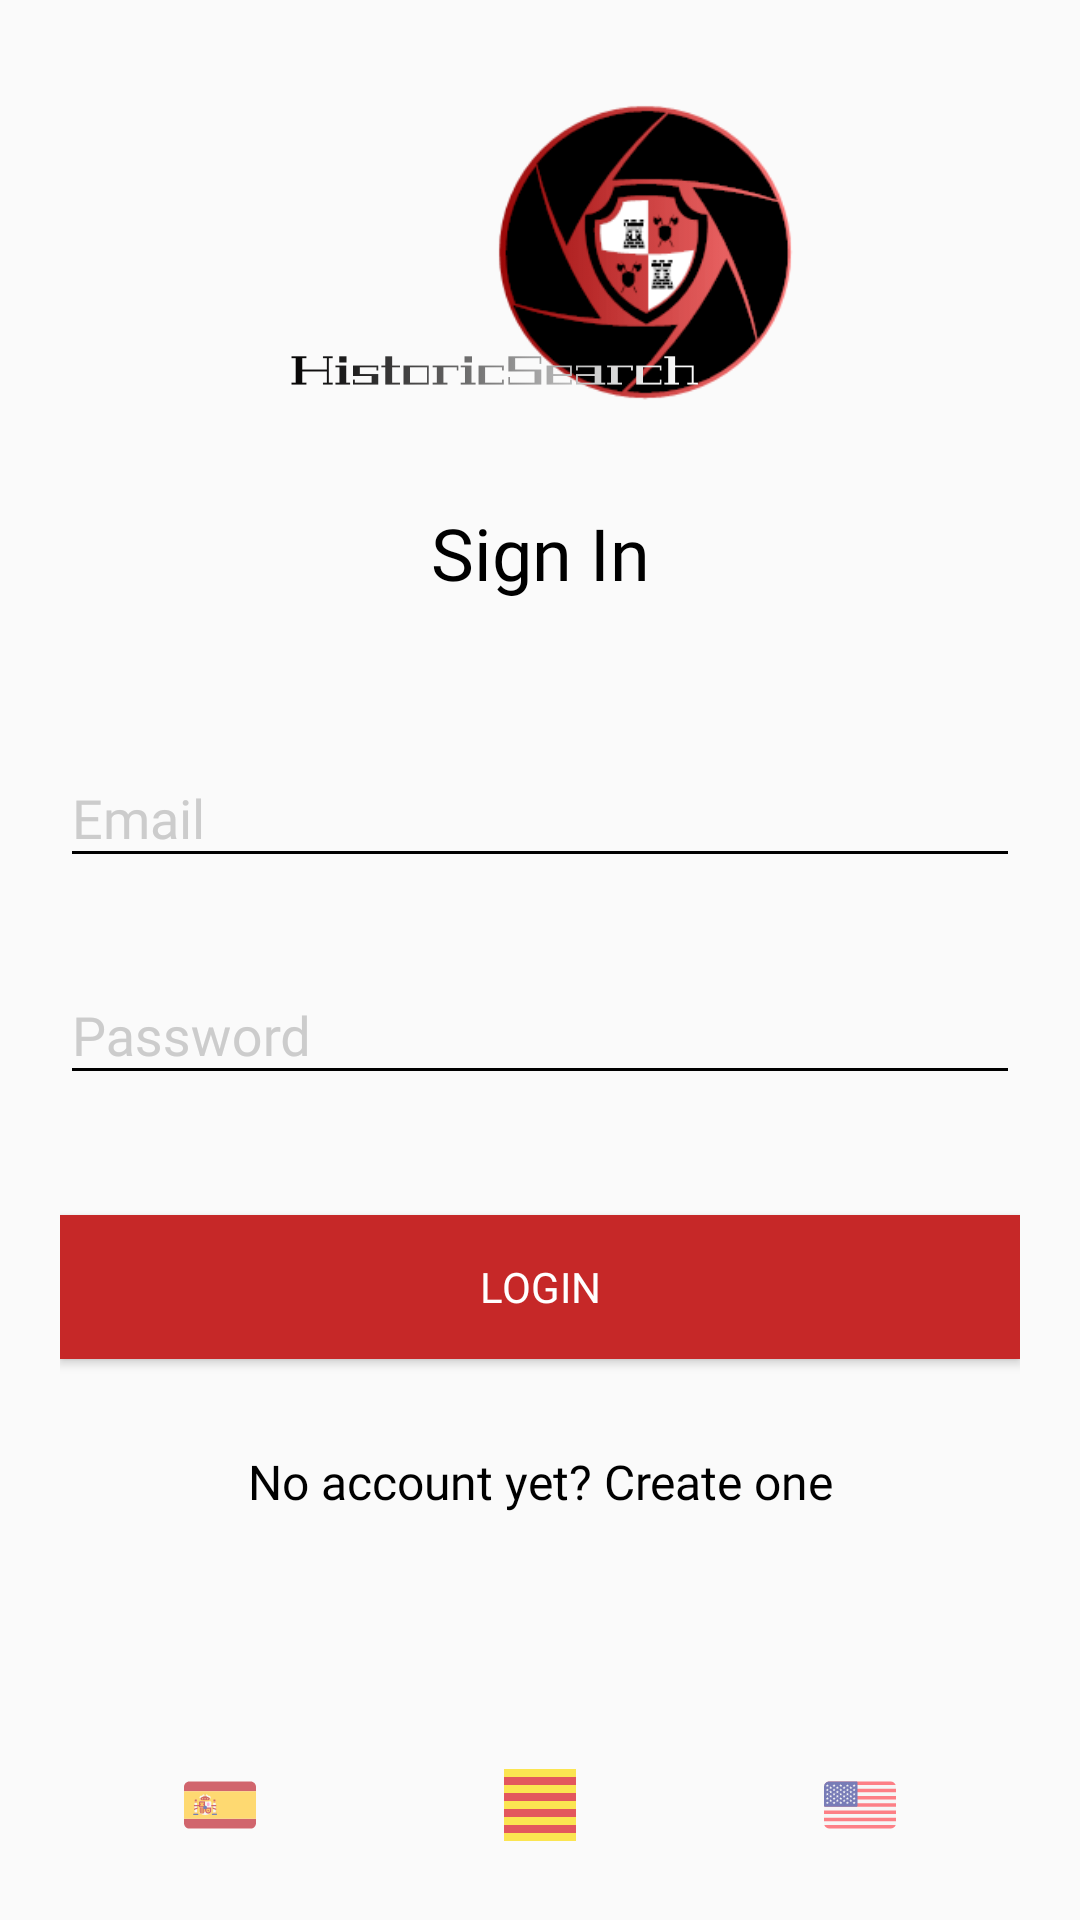

Here is an Android app screen rendered from its layout file. Give the layout XML and the strings, colors and styles it references.
<!-- AndroidManifest.xml: application theme mainTheme.mainScreen -->
<!-- res/layout/activity_login.xml -->
<?xml version="1.0" encoding="utf-8"?>
<android.support.v4.widget.NestedScrollView xmlns:android="http://schemas.android.com/apk/res/android"
    xmlns:app="http://schemas.android.com/apk/res-auto"
    xmlns:tools="http://schemas.android.com/tools"
    android:id="@+id/nestedScrollView"
    android:layout_width="match_parent"
    android:layout_height="match_parent"
    android:paddingLeft="20dp"
    android:paddingTop="20dp"
    android:paddingRight="20dp"
    android:paddingBottom="20dp"
    android:theme="@style/mainTheme.login_register"
    tools:context=".activities.LoginActivity">


    <android.support.v7.widget.LinearLayoutCompat
        android:layout_width="match_parent"
        android:layout_height="match_parent"
        android:orientation="vertical">

        <RelativeLayout
            android:layout_width="match_parent"
            android:layout_height="match_parent">

            <android.support.v7.widget.AppCompatImageView
                android:layout_width="169dp"
                android:layout_height="108dp"
                android:layout_alignParentStart="true"
                android:layout_alignParentTop="true"
                android:layout_alignParentEnd="true"
                android:layout_marginStart="135dp"
                android:layout_marginTop="10dp"
                android:layout_marginEnd="65dp"
                android:src="@drawable/logo" />

            <android.support.v7.widget.AppCompatImageView
                android:layout_width="206dp"
                android:layout_height="27dp"
                android:layout_alignParentStart="true"
                android:layout_alignParentTop="true"
                android:layout_alignParentEnd="true"
                android:layout_marginStart="65dp"
                android:layout_marginTop="90dp"
                android:layout_marginEnd="95dp"
                android:src="@drawable/logo_letras" />

        </RelativeLayout>

        <TextView
            android:layout_width="match_parent"
            android:layout_height="wrap_content"
            android:layout_marginTop="30dp"
            android:fontFamily="@font/quicksand_bold"
            android:text="@string/signin"
            android:textAlignment="center"
            android:textAppearance="@style/TextAppearance.AppCompat.Large"
            android:textColor="@color/colorPrimaryText"
            android:textSize="24sp" />

        <android.support.design.widget.TextInputLayout
            android:id="@+id/textInputLayoutEmail"
            android:layout_width="match_parent"
            android:layout_height="wrap_content"
            android:layout_marginTop="40dp">

            <android.support.design.widget.TextInputEditText
                android:id="@+id/editTextEmail"
                android:layout_width="match_parent"
                android:layout_height="wrap_content"
                android:fontFamily="@font/quicksand_light"
                android:hint="@string/email"
                android:inputType="textEmailAddress"
                android:maxLines="1" />

        </android.support.design.widget.TextInputLayout>

        <android.support.design.widget.TextInputLayout
            android:id="@+id/textInputLayoutPassword"
            android:layout_width="match_parent"
            android:layout_height="wrap_content"
            android:layout_marginTop="20dp">

            <android.support.design.widget.TextInputEditText
                android:id="@+id/editTextPassword"
                android:layout_width="match_parent"
                android:layout_height="wrap_content"
                android:fontFamily="@font/quicksand_light"
                android:hint="@string/password"
                android:inputType="textPassword"
                android:maxLines="1" />
        </android.support.design.widget.TextInputLayout>

        <android.support.v7.widget.AppCompatButton
            android:id="@+id/buttonLogin"
            android:layout_width="match_parent"
            android:layout_height="wrap_content"
            android:layout_marginTop="40dp"
            android:background="@color/colorPrimary"
            android:fontFamily="@font/quicksand_bold"
            android:text="@string/login"
            android:textColor="@color/colorSecondaryText" />

        <android.support.v7.widget.AppCompatTextView
            android:id="@+id/textViewLinkRegister"
            android:layout_width="fill_parent"
            android:layout_height="wrap_content"
            android:layout_marginTop="30dp"
            android:gravity="center"
            android:text="@string/text_not_member"
            android:textSize="16sp"
            app:fontFamily="@font/quicksand" />

        <ProgressBar
            android:layout_marginTop="10dp"
            android:layout_marginBottom="10dp"
            android:id="@+id/progressBarLogin"
            style="?android:attr/progressBarStyle"
            android:layout_gravity="center"
            android:layout_width="45dp"
            android:layout_height="45dp"
            android:layout_alignParentStart="true"
            android:layout_alignParentEnd="true"
            android:layout_alignParentBottom="true"
            android:elevation="20dp" />

        <TableLayout
            android:layout_width="match_parent"
            android:layout_height="match_parent"
            android:stretchColumns="3">

            <TableRow
                android:layout_marginTop="20dp"
                android:layout_marginBottom="10dp">

                <ImageButton
                    android:id="@+id/button_lang_es"
                    android:layout_width="wrap_content"
                    android:layout_height="wrap_content"
                    android:layout_weight="1"
                    android:background="@drawable/button_shape_map"
                    app:srcCompat="@drawable/ic_spain" />

                <ImageButton
                    android:id="@+id/button_lang_ca"
                    android:layout_width="wrap_content"
                    android:layout_height="wrap_content"
                    android:layout_weight="1"
                    android:background="@drawable/button_shape_map"
                    app:srcCompat="@drawable/ic_flag_of_catalonia" />

                <ImageButton
                    android:id="@+id/button_lang_en"
                    android:layout_width="wrap_content"
                    android:layout_height="wrap_content"
                    android:layout_weight="1"
                    android:background="@drawable/button_shape_map"
                    app:srcCompat="@drawable/ic_estados_unidos" />
            </TableRow>
        </TableLayout>


    </android.support.v7.widget.LinearLayoutCompat>
</android.support.v4.widget.NestedScrollView>
<!-- resources referenced by this layout -->
<resources>
  <color name="colorPrimary">#c62828</color>
  <color name="colorPrimaryText">#000000</color>
  <color name="colorSecondaryText">#ffffff</color>
  <!-- drawable button_shape_map (drawable) -->
  <?xml version="1.0" encoding="utf-8"?>
  <shape xmlns:android="http://schemas.android.com/apk/res/android"
      android:shape="rectangle">
      <corners android:radius="2dp" />
      <solid android:color="@color/colorButtonTransparent" />
  </shape>
  <!-- drawable ic_estados_unidos: vector/xml drawable (drawable, 17987 chars, omitted) -->
  <!-- drawable ic_flag_of_catalonia (drawable) -->
  <vector android:alpha="0.7" android:height="24dp"
      android:viewportHeight="540" android:viewportWidth="810"
      android:width="24dp" xmlns:android="http://schemas.android.com/apk/res/android">
      <path android:fillColor="#FCDD09" android:pathData="M0,0h810v540h-810z"/>
      <path android:fillColor="#FF000000"
          android:pathData="M0,90H810m0,120H0m0,120H810m0,120H0"
          android:strokeColor="#DA121A" android:strokeWidth="60"/>
  </vector>
  <!-- drawable ic_spain: vector/xml drawable (drawable, 6603 chars, omitted) -->
  <!-- drawable logo: png bitmap (drawable-hdpi, 16047 bytes) -->
  <!-- drawable logo_letras: png bitmap (drawable-hdpi, 3550 bytes) -->
  <string name="email">Email</string>
  <string name="login">Login</string>
  <string name="password">Password</string>
  <string name="signin">Sign In</string>
  <string name="text_not_member">No account yet? Create one</string>
  <style name="mainTheme.login_register" parent="Theme.AppCompat.Light.NoActionBar">
          <item name="colorPrimary">@color/colorPrimary</item>
          <item name="colorPrimaryDark">@color/colorPrimaryLight</item>
          <item name="colorSecondary">@color/colorSecondary</item>
          <item name="colorAccent">@color/colorSecondaryDark</item>
          <item name="android:textColor">@color/colorPrimaryText</item>
          <item name="android:textColorHint">@color/colorHint</item>
          <item name="colorControlNormal">@color/colorPrimaryText</item>
          <item name="colorControlActivated">@color/colorPrimaryText</item>
      </style>
  <style name="mainTheme.mainScreen" parent="Theme.AppCompat.Light.NoActionBar">
          <item name="colorPrimary">@color/colorPrimary</item>
          <item name="colorPrimaryDark">@color/colorPrimaryLight</item>
          <item name="android:textColor">@color/colorPrimaryText</item>
          <item name="android:textColorHint">@color/colorHint</item>
          <item name="colorSecondary">@color/colorSecondary</item>
          <item name="colorAccent">@color/colorSecondaryDark</item>
          <item name="colorControlNormal">@color/colorPrimaryText</item>
          <item name="colorControlActivated">@color/colorPrimaryText</item>
      </style>
  <color name="colorButtonTransparent">#00ffffff</color>
  <color name="colorPrimaryLight">#ff5f52</color>
  <color name="colorSecondary">#e57373</color>
  <color name="colorSecondaryDark">#af4448</color>
  <color name="colorHint">#cccccc</color>
</resources>
